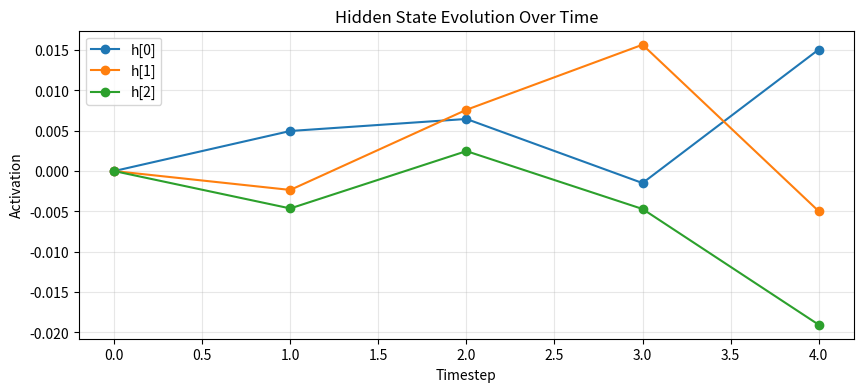

Write the Python code that produced this figure. (Note: this script raises an exception after producing the figure.)
import numpy as np
import matplotlib.pyplot as plt
np.random.seed(42)  # For reproducibility

class SimpleRNN:
    """
    Minimal RNN for character-level language modeling.
    """
    
    def __init__(self, input_size, hidden_size, output_size):
        # Initialize weights with small random values
        self.W_xh = np.random.randn(hidden_size, input_size) * 0.01   # input -> hidden
        self.W_hh = np.random.randn(hidden_size, hidden_size) * 0.01  # hidden -> hidden (RECURRENT!)
        self.W_hy = np.random.randn(output_size, hidden_size) * 0.01  # hidden -> output
        
        # Biases
        self.b_h = np.zeros((hidden_size, 1))
        self.b_y = np.zeros((output_size, 1))
        
        self.hidden_size = hidden_size
    
    def forward_step(self, x, h_prev):
        """
        Single timestep forward pass.
        
        This is the heart of the RNN - it combines:
        - Current input (x)
        - Previous memory (h_prev)
        To produce new memory (h) and output (y)
        """
        # New hidden state = tanh(input contribution + memory contribution)
        h = np.tanh(
            np.dot(self.W_xh, x) +      # What the current input says
            np.dot(self.W_hh, h_prev) +  # What we remember from before
            self.b_h
        )
        
        # Output logits
        y = np.dot(self.W_hy, h) + self.b_y
        
        # Softmax for probabilities
        p = np.exp(y - np.max(y))
        p = p / np.sum(p)
        
        return h, y, p

# Create a small RNN
vocab_size = 5
hidden_size = 3
rnn = SimpleRNN(vocab_size, hidden_size, vocab_size)

print(f"Created RNN with:")
print(f"  - Input size: {vocab_size}")
print(f"  - Hidden size: {hidden_size}")
print(f"  - Output size: {vocab_size}")

# Create a sequence of 4 one-hot encoded inputs
sequence = [0, 2, 1, 3]  # character indices

# Initialize hidden state to zeros
h = np.zeros((hidden_size, 1))
print(f"Initial hidden state: {h.flatten()}")
print("\nProcessing sequence...\n")

hidden_states = [h.flatten()]

for t, idx in enumerate(sequence):
    # One-hot encode input
    x = np.zeros((vocab_size, 1))
    x[idx] = 1
    
    # Forward step
    h, y, p = rnn.forward_step(x, h)
    hidden_states.append(h.flatten())
    
    print(f"t={t}: input={idx}, hidden={h.flatten().round(3)}, top_pred={np.argmax(p)}")

# Visualize hidden state evolution
hidden_states = np.array(hidden_states)

plt.figure(figsize=(10, 4))
for i in range(hidden_size):
    plt.plot(hidden_states[:, i], marker='o', label=f'h[{i}]')
plt.xlabel('Timestep')
plt.ylabel('Activation')
plt.title('Hidden State Evolution Over Time')
plt.legend()
plt.grid(True, alpha=0.3)
plt.show()

print("\nNotice how each hidden unit changes as it processes the sequence!")
print("This is the RNN's 'memory' being updated.")

# Our training data
text = "hello world hello rnn hello deep learning"

# Create vocabulary
chars = sorted(list(set(text)))
char_to_idx = {ch: i for i, ch in enumerate(chars)}
idx_to_char = {i: ch for i, ch in enumerate(chars)}
vocab_size = len(chars)

print(f"Text: '{text}'")
print(f"Vocabulary size: {vocab_size}")
print(f"Characters: {chars}")

# Convert text to indices
data = [char_to_idx[ch] for ch in text]
print(f"\nAs indices: {data[:20]}...")

# Let's see the vanishing gradient in action!
from rnn import RNN, create_dataset, get_batch

# Create RNN
char_to_idx, idx_to_char, data = create_dataset(text)
vocab_size = len(char_to_idx)
hidden_size = 50
rnn = RNN(vocab_size, hidden_size, vocab_size)

# Test with different sequence lengths
seq_lengths = [5, 10, 20, 30]

print("Gradient magnitude at first timestep vs last timestep:\n")

for seq_len in seq_lengths:
    # Create dummy data
    inputs = list(np.random.randint(0, vocab_size, seq_len))
    targets = list(np.random.randint(0, vocab_size, seq_len))
    
    h_prev = np.zeros((hidden_size, 1))
    loss, cache, _ = rnn.forward(inputs, targets, h_prev)
    
    xs, hs, ps = cache
    
    # Track gradient at each timestep
    dh_next = np.zeros((hidden_size, 1))
    grad_mags = []
    
    for t in reversed(range(seq_len)):
        dy = np.copy(ps[t])
        dy[targets[t]] -= 1
        dh = np.dot(rnn.W_hy.T, dy) + dh_next
        dh_raw = (1 - hs[t] ** 2) * dh
        grad_mags.append(np.linalg.norm(dh_raw))
        dh_next = np.dot(rnn.W_hh.T, dh_raw)
    
    grad_mags = grad_mags[::-1]
    ratio = grad_mags[-1] / (grad_mags[0] + 1e-10)
    
    print(f"Seq length {seq_len:2d}: first={grad_mags[0]:.4f}, last={grad_mags[-1]:.4f}, ratio={ratio:.2f}x")

# Longer sequence to see the effect clearly
seq_len = 50
inputs = list(np.random.randint(0, vocab_size, seq_len))
targets = list(np.random.randint(0, vocab_size, seq_len))

h_prev = np.zeros((hidden_size, 1))
loss, cache, _ = rnn.forward(inputs, targets, h_prev)
xs, hs, ps = cache

# Backward pass tracking gradients
dh_next = np.zeros((hidden_size, 1))
grad_mags = []

for t in reversed(range(seq_len)):
    dy = np.copy(ps[t])
    dy[targets[t]] -= 1
    dh = np.dot(rnn.W_hy.T, dy) + dh_next
    dh_raw = (1 - hs[t] ** 2) * dh
    grad_mags.append(np.linalg.norm(dh_raw))
    dh_next = np.dot(rnn.W_hh.T, dh_raw)

grad_mags = grad_mags[::-1]

plt.figure(figsize=(12, 5))
plt.subplot(1, 2, 1)
plt.plot(grad_mags, 'b-', linewidth=2)
plt.xlabel('Timestep')
plt.ylabel('Gradient Magnitude')
plt.title('Gradient Flow Through Time')
plt.grid(True, alpha=0.3)

plt.subplot(1, 2, 2)
plt.semilogy(grad_mags, 'r-', linewidth=2)
plt.xlabel('Timestep')
plt.ylabel('Gradient Magnitude (log scale)')
plt.title('Gradient Flow (Log Scale)')
plt.grid(True, alpha=0.3)

plt.tight_layout()
plt.show()

print("\nKey insight: Gradients for early timesteps are MUCH smaller!")
print("This means the RNN struggles to learn long-range dependencies.")
print("\nSolution: LSTM and GRU use 'gates' to control gradient flow.")

# Training parameters
hidden_size = 64
seq_length = 15
learning_rate = 0.1
num_iterations = 3000

# Fresh RNN
rnn = RNN(vocab_size, hidden_size, vocab_size)

# Training loop
losses = []
smooth_loss = -np.log(1.0 / vocab_size) * seq_length

n = 0
p = 0
h_prev = np.zeros((hidden_size, 1))

print("Training...\n")

for n in range(num_iterations):
    # Reset if at end of data
    if p + seq_length + 1 >= len(data):
        p = 0
        h_prev = np.zeros((hidden_size, 1))
    
    # Get batch
    inputs, targets = get_batch(data, p, seq_length)
    
    # Forward
    loss, cache, h_prev = rnn.forward(inputs, targets, h_prev)
    
    # Backward
    grads = rnn.backward(inputs, targets, cache)
    grads = rnn.clip_gradients(grads)
    
    # Update
    rnn.update_parameters(grads, learning_rate)
    
    # Track loss
    smooth_loss = smooth_loss * 0.999 + loss * 0.001
    losses.append(smooth_loss)
    
    if n % 500 == 0:
        print(f"Iteration {n}: loss = {smooth_loss:.4f}")
    
    p += seq_length

print(f"\nFinal loss: {smooth_loss:.4f}")

# Plot loss
plt.figure(figsize=(10, 4))
plt.plot(losses)
plt.xlabel('Iteration')
plt.ylabel('Loss')
plt.title('Training Loss')
plt.grid(True, alpha=0.3)
plt.show()

# Generate text
def generate_text(rnn, seed_char, length):
    h = np.zeros((rnn.hidden_size, 1))
    seed_idx = char_to_idx[seed_char]
    indices = rnn.sample(seed_idx, h, length)
    return seed_char + ''.join(idx_to_char[i] for i in indices)

print("Generated text samples:\n")

for seed in ['h', 'w', 'd']:
    generated = generate_text(rnn, seed, 50)
    print(f"Seed '{seed}': {generated}")
    print()

print("Congratulations! You now understand RNNs from scratch!")
print("\nKey formula to remember:")
print("  h_t = tanh(W_xh @ x_t + W_hh @ h_{t-1} + b_h)")
print("\nThe W_hh is what makes it 'recurrent' - and causes vanishing gradients!")